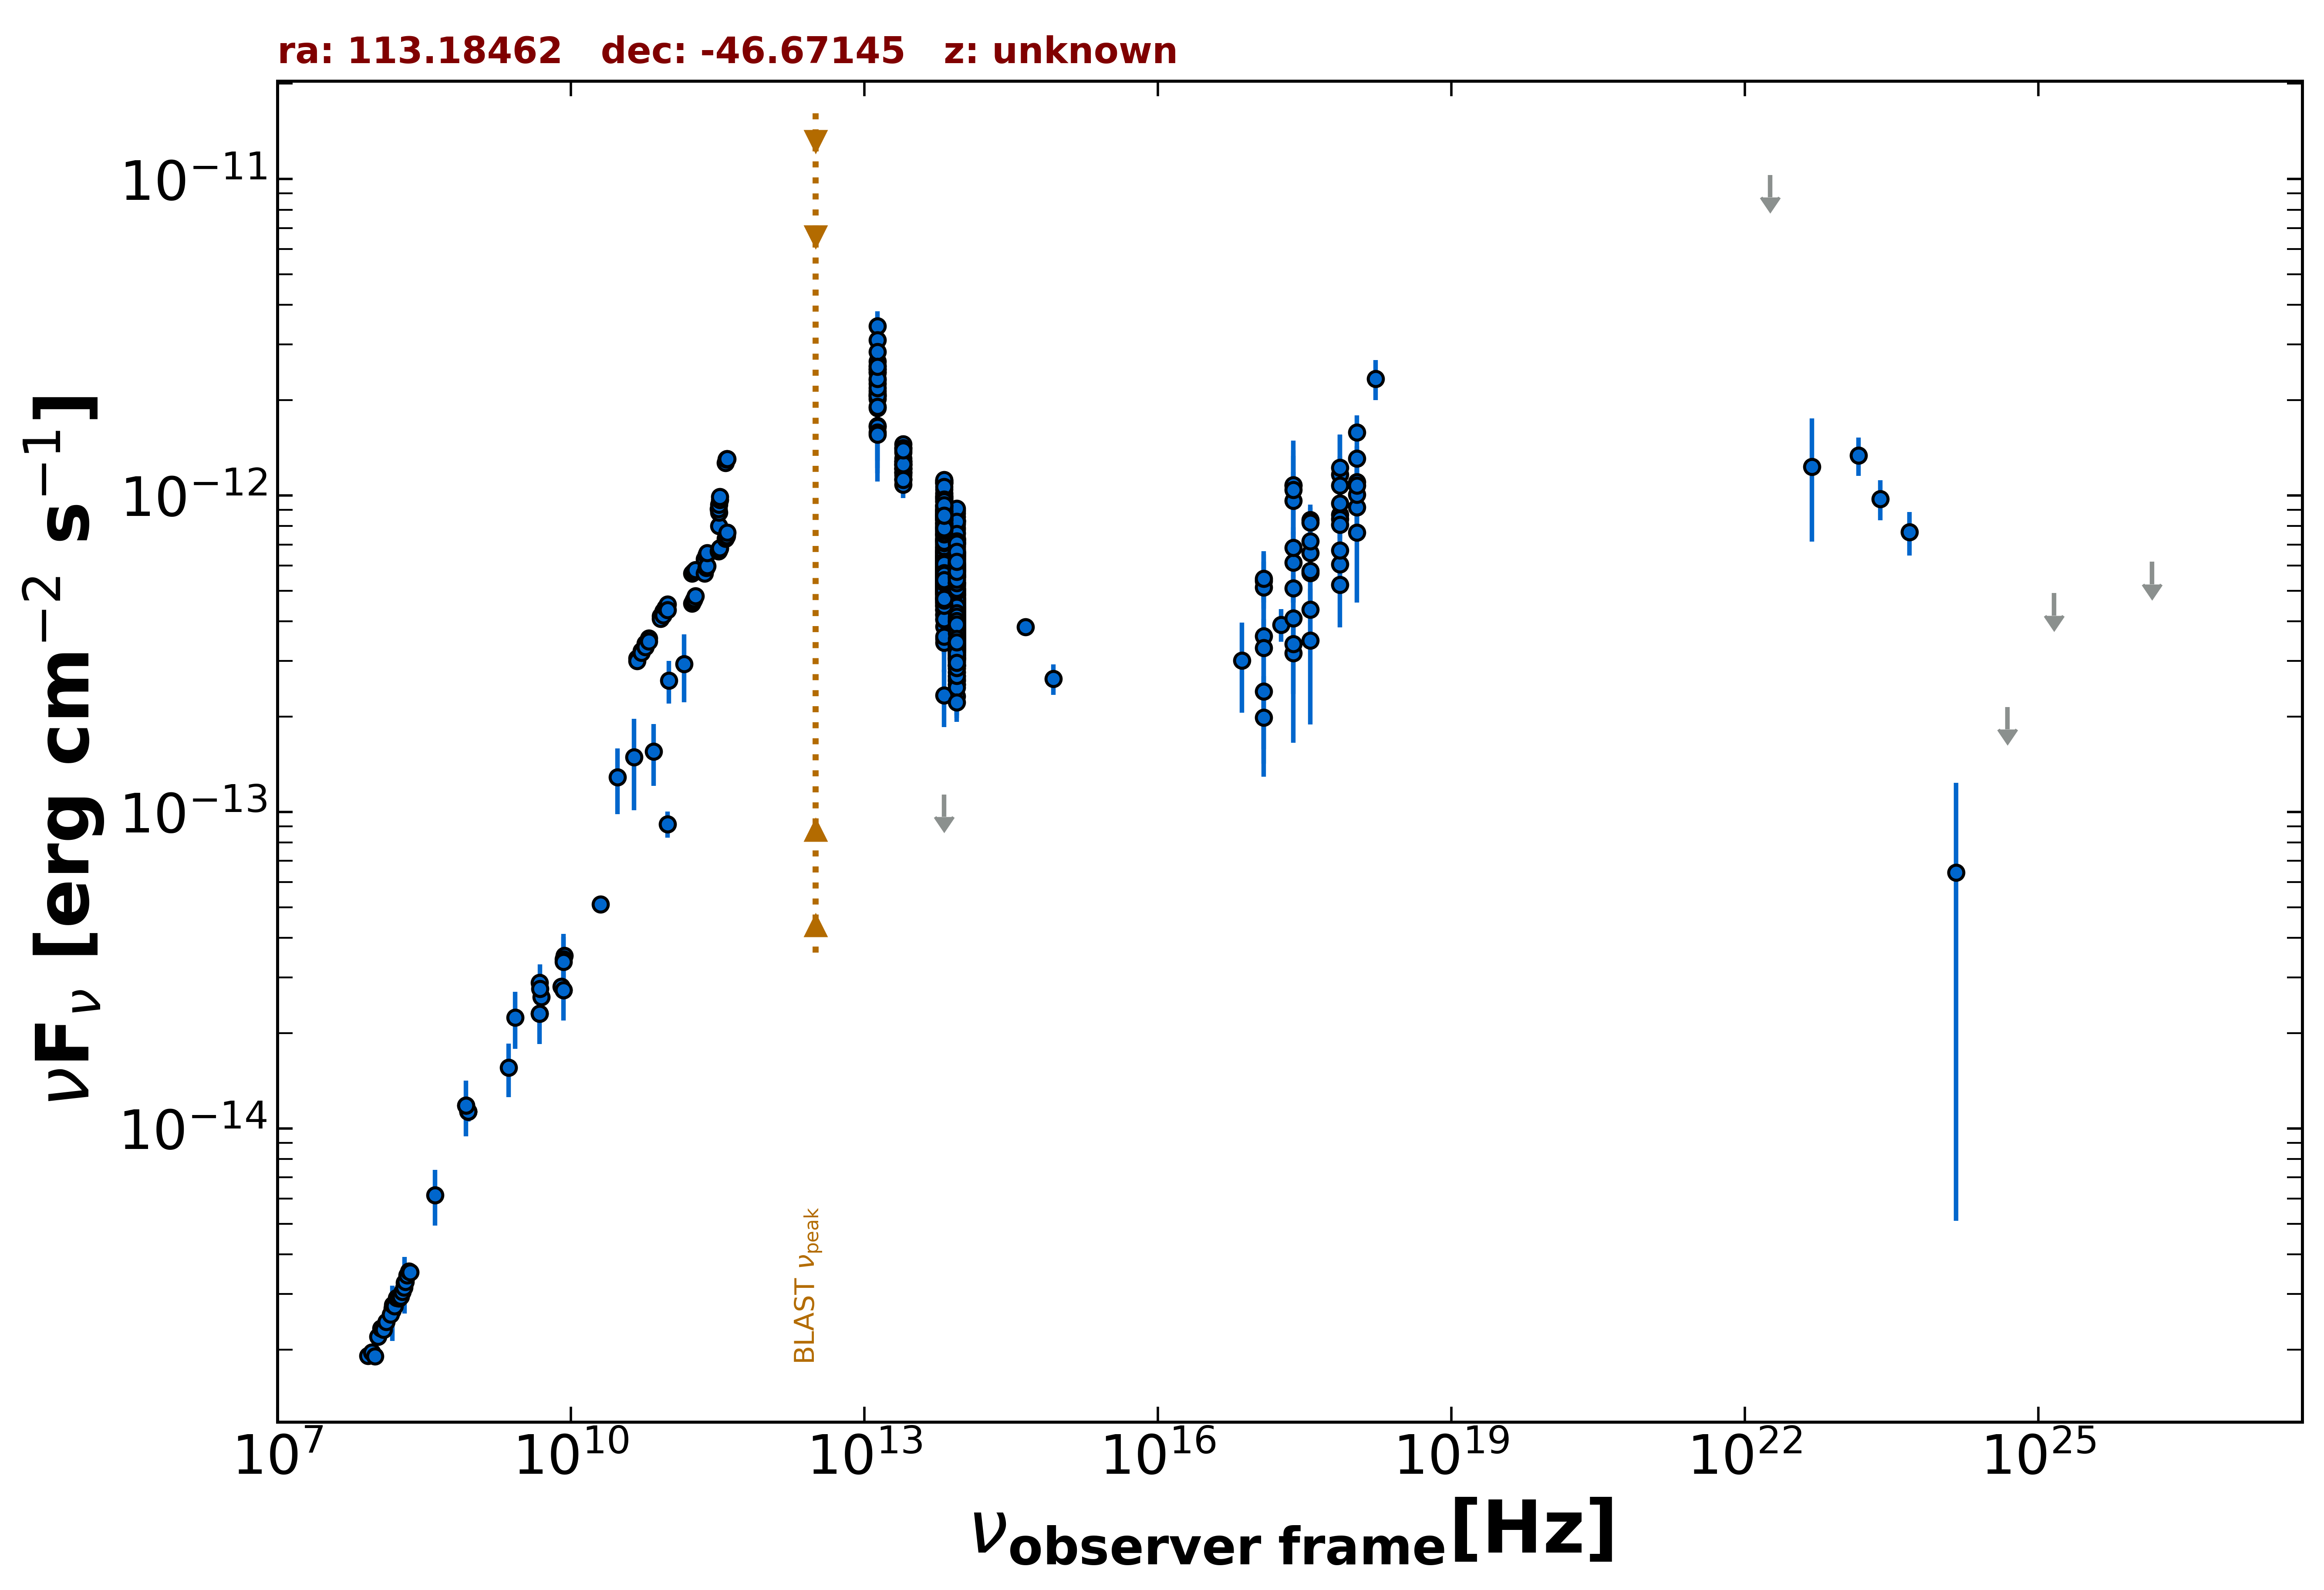

The table this chart was drawn from, first rows:
freq., flux, err_flux, MJD_start, MJD_end, flag, catalog, reference
8.870e+08, 1.130e-14, 7.950e-16, 55000, 55000, , RACS, Hale et al. 2021  PASA  38  e058
8.870e+08, 1.130e-14, 7.950e-16, 55000, 55000, , RACS, Hale et al. 2021  PASA  38  e058
8.870e+08, 1.130e-14, 7.950e-16, 55000, 55000, , RACS, Hale et al. 2021  PASA  38  e058
8.430e+08, 1.183e-14, 3.550e-16, 55000, 55000, , SUMSS, Manch et al. 2003  MNRAS  342  1117
2.418e+17, 1.076e-12, 1.104e-13, 55000, 55000, , 4XMM-DR13, Webb et al. 2020  A&A  641  A136
7.253e+16, 3.012e-13, 9.535e-14, 55000, 55000, , 4XMM-DR13, Webb et al. 2020  A&A  641  A136
1.813e+17, 3.908e-13, 4.610e-14, 55000, 55000, , 4XMM-DR13, Webb et al. 2020  A&A  641  A136
3.627e+17, 5.686e-13, 3.905e-14, 55000, 55000, , 4XMM-DR13, Webb et al. 2020  A&A  641  A136
7.253e+17, 6.071e-13, 6.115e-14, 55000, 55000, , 4XMM-DR13, Webb et al. 2020  A&A  641  A136
1.692e+18, 2.339e-12, 3.390e-13, 55000, 55000, , 4XMM-DR13, Webb et al. 2020  A&A  641  A136
2.418e+17, 1.079e-12, 4.102e-13, 55000, 55000, , XMMSL2, Saxton et al. 2008  A&A  480  611
7.253e+17, 1.163e-12, 3.963e-13, 55000, 55000, , XMMSL2, Saxton et al. 2008  A&A  480  611
2.418e+17, 9.637e-13, 4.285e-13, 55000, 55000, , XMMSL2, Saxton et al. 2008  A&A  480  611
7.253e+17, 1.076e-12, 4.784e-13, 55000, 55000, , XMMSL2, Saxton et al. 2008  A&A  480  611
2.418e+17, 1.042e-12, 2.908e-13, 55000, 55000, , RASS, Boller et al. 2016  A&A  103  1
2.418e+17, 5.096e-13, 5.170e-14, 55175, 58817, , 1OUSX, Giommi et al. in preparation
1.209e+17, 3.599e-13, 4.680e-14, 55175, 58817, , 1OUSX, Giommi et al. in preparation
3.627e+17, 6.593e-13, 5.660e-14, 55175, 58817, , 1OUSX, Giommi et al. in preparation
7.253e+17, 8.704e-13, 4.820e-14, 55175, 58817, , 1OUSX, Giommi et al. in preparation
1.088e+18, 1.103e-12, 9.700e-14, 55175, 58817, , 1OUSX, Giommi et al. in preparation
7.253e+17, 9.443e-13, 5.690e-14, 55000, 55000, , 2SXPS, Evans et al. 2020  ApJS  247  54
1.209e+17, 5.383e-13, 7.955e-14, 55000, 55000, , 2SXPS, Evans et al. 2020  ApJS  247  54
3.627e+17, 8.366e-13, 7.900e-14, 55000, 55000, , 2SXPS, Evans et al. 2020  ApJS  247  54
1.088e+18, 1.308e-12, 1.245e-13, 55000, 55000, , 2SXPS, Evans et al. 2020  ApJS  247  54
1.500e+08, 2.697e-15, 2.700e-16, 55000, 55000, , TGSS150, Intema et al. 2017  A&A  598  A781
5.000e+09, 2.605e-14, 1.300e-15, 55000, 55000, , AT20G, Murphy et al. 2010  MNRAS  402  2403
8.000e+09, 2.808e-14, 1.440e-15, 55000, 55000, , AT20G, Murphy et al. 2010  MNRAS  402  2403
2.000e+10, 5.100e-14, 2.400e-15, 55000, 55000, , AT20G, Murphy et al. 2010  MNRAS  402  2403
4.800e+09, 2.309e-14, 4.800e-16, 55000, 55000, , ATPMN, McConnell et al. 2012  MNRAS  422  1527
8.600e+09, 3.509e-14, 1.805e-15, 55000, 55000, , ATPMN, McConnell et al. 2012  MNRAS  422  1527
8.400e+09, 2.734e-14, 0.000e+00, 55000, 55000, , CRATES, Healey et al. 2007  ApJS  171  61
4.800e+09, 2.890e-14, 1.535e-15, 55000, 55000, , PMN, Griffith et al. 1993-1996  VizieR  VIII/…
9.744e+10, 9.159e-14, 8.790e-15, 56911, 56911, , ALMA, Bonato et al. 2019  MNRAS  485  1188
3.000e+10, 1.287e-13, 3.017e-14, 55000, 55000, , PCNT, The Planck Collaboration 2018  A&A  619 …
4.400e+10, 1.491e-13, 4.790e-14, 55000, 55000, , PCNT, The Planck Collaboration 2018  A&A  619 …
7.000e+10, 1.551e-13, 3.440e-14, 55000, 55000, , PCNT, The Planck Collaboration 2018  A&A  619 …
1.000e+11, 2.600e-13, 4.005e-14, 55000, 55000, , PCNT, The Planck Collaboration 2018  A&A  619 …
1.430e+11, 2.932e-13, 7.085e-14, 55000, 55000, , PCNT, The Planck Collaboration 2018  A&A  619 …
8.817e+13, 4.682e-13, 2.350e-15, 55000, 55000, , UNWISE, Schlafly et al. 2019  ApJS  240  30
6.517e+13, 6.570e-13, 3.600e-15, 55000, 55000, , UNWISE, Schlafly et al. 2019  ApJS  240  30
8.817e+13, 6.004e-13, 1.550e-14, 55000, 55000, , WISE, Wright et al. 2010  AJ  140  1868
6.517e+13, 8.454e-13, 1.790e-14, 55000, 55000, , WISE, Wright et al. 2010  AJ  140  1868
2.498e+13, 1.250e-12, 3.700e-14, 55000, 55000, , WISE, Wright et al. 2010  AJ  140  1868
1.363e+13, 2.259e-12, 1.375e-13, 55000, 55000, , WISE, Wright et al. 2010  AJ  140  1868
8.817e+13, 3.689e-13, 2.620e-14, 56968, 56968, , NEOWISE, Mainzer et al. 2014  ApJ  792  30
6.517e+13, 6.413e-13, 3.900e-14, 56968, 56968, , NEOWISE, Mainzer et al. 2014  ApJ  792  30
8.817e+13, 3.884e-13, 2.685e-14, 56969, 56969, , NEOWISE, Mainzer et al. 2014  ApJ  792  30
6.517e+13, 5.251e-13, 5.230e-14, 56969, 56969, , NEOWISE, Mainzer et al. 2014  ApJ  792  30
8.817e+13, 3.820e-13, 2.500e-14, 56968, 56968, , NEOWISE, Mainzer et al. 2014  ApJ  792  30
6.517e+13, 5.627e-13, 4.095e-14, 56968, 56968, , NEOWISE, Mainzer et al. 2014  ApJ  792  30
8.817e+13, 4.007e-13, 2.585e-14, 56969, 56969, , NEOWISE, Mainzer et al. 2014  ApJ  792  30
6.517e+13, 5.747e-13, 4.505e-14, 56969, 56969, , NEOWISE, Mainzer et al. 2014  ApJ  792  30
8.817e+13, 3.938e-13, 2.575e-14, 56969, 56969, , NEOWISE, Mainzer et al. 2014  ApJ  792  30
6.517e+13, 4.923e-13, 4.225e-14, 56969, 56969, , NEOWISE, Mainzer et al. 2014  ApJ  792  30
8.817e+13, 3.611e-13, 2.565e-14, 56969, 56969, , NEOWISE, Mainzer et al. 2014  ApJ  792  30
6.517e+13, 5.816e-13, 5.580e-14, 56969, 56969, , NEOWISE, Mainzer et al. 2014  ApJ  792  30
8.817e+13, 3.284e-13, 2.635e-14, 56969, 56969, , NEOWISE, Mainzer et al. 2014  ApJ  792  30
6.517e+13, 5.127e-13, 4.395e-14, 56969, 56969, , NEOWISE, Mainzer et al. 2014  ApJ  792  30
8.817e+13, 4.414e-13, 2.890e-14, 56969, 56969, , NEOWISE, Mainzer et al. 2014  ApJ  792  30
6.517e+13, 4.767e-13, 4.350e-14, 56969, 56969, , NEOWISE, Mainzer et al. 2014  ApJ  792  30
... 1,273 more rows
